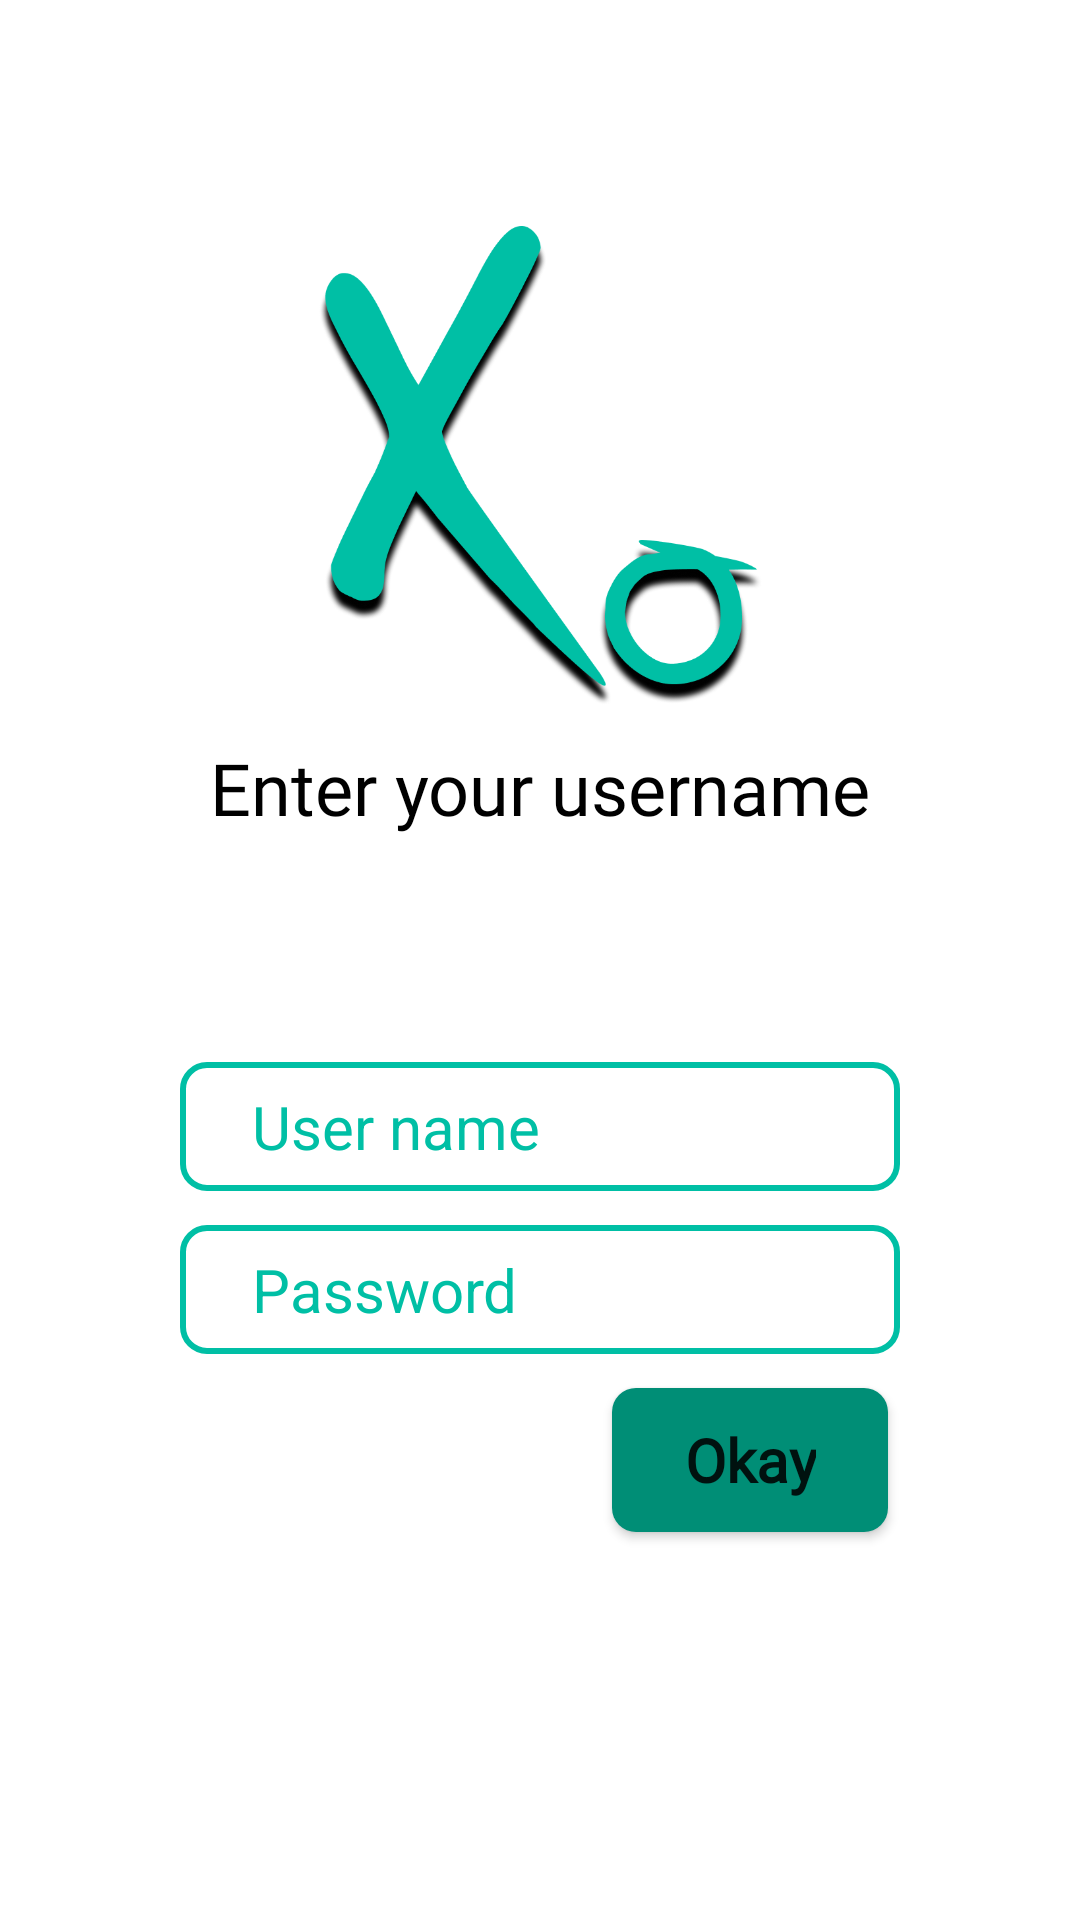

Layout XML and referenced resources for this Android screen:
<!-- AndroidManifest.xml: application theme AppTheme -->
<!-- res/layout/fragment_register.xml -->
<?xml version="1.0" encoding="utf-8"?>
<androidx.constraintlayout.widget.ConstraintLayout xmlns:android="http://schemas.android.com/apk/res/android"
    xmlns:app="http://schemas.android.com/apk/res-auto"
    xmlns:tools="http://schemas.android.com/tools"
    android:layout_width="match_parent"
    android:layout_height="match_parent"
    tools:context=".fragment.OnlineRegisterFragment">

    <ImageView
        android:id="@+id/imageView"
        android:layout_width="@dimen/icon_size"
        android:layout_height="@dimen/icon_size"
        android:contentDescription="@string/app_name"
        android:layout_marginTop="@dimen/margin_large"
        android:src="@drawable/icon_primary_shadow"
        app:layout_constraintEnd_toEndOf="parent"
        app:layout_constraintStart_toStartOf="parent"
        app:layout_constraintTop_toTopOf="parent"
        app:layout_constraintBottom_toTopOf="@+id/textView"/>

    <TextView
        android:id="@+id/textView"
        android:layout_width="wrap_content"
        android:layout_height="wrap_content"
        android:fontFamily="@font/architects_daughter"
        android:text="@string/enter_your_username"
        android:textColor="@color/colorBlack"
        android:textSize="@dimen/txt_medium"
        android:layout_marginBottom="@dimen/margin_large"
        app:layout_constraintEnd_toEndOf="parent"
        app:layout_constraintStart_toStartOf="parent"
        app:layout_constraintTop_toBottomOf="@+id/imageView"
        app:layout_constraintBottom_toTopOf="@+id/etUserName"/>

    <EditText
        android:id="@+id/etUserName"
        style="@style/et"
        android:layout_width="@dimen/btn_width_large"
        android:layout_height="wrap_content"
        android:layout_above="@+id/btnOk"
        android:layout_centerHorizontal="true"
        android:autofillHints="@string/username"
        android:hint="@string/username"
        android:inputType="text"
        android:maxLength="20"
        android:maxLines="1"
        android:paddingHorizontal="@dimen/paddingHorizontal"
        android:paddingVertical="@dimen/paddingVertical"
        app:layout_constraintEnd_toEndOf="parent"
        app:layout_constraintBottom_toTopOf="@+id/etUserPass"
        app:layout_constraintStart_toStartOf="parent"
        app:layout_constraintTop_toBottomOf="@id/textView" />

    <EditText
        android:id="@+id/etUserPass"
        style="@style/et"
        android:layout_width="@dimen/btn_width_large"
        android:layout_height="wrap_content"
        android:layout_above="@+id/btnOk"
        android:layout_centerHorizontal="true"
        android:autofillHints="@string/password"
        android:hint="@string/password"
        android:inputType="numberPassword"
        android:maxLength="20"
        android:maxLines="1"
        android:paddingHorizontal="@dimen/paddingHorizontal"
        android:paddingVertical="@dimen/paddingVertical"
        app:layout_constraintBottom_toTopOf="@+id/btnOk"
        app:layout_constraintEnd_toEndOf="parent"
        app:layout_constraintStart_toStartOf="parent"
        app:layout_constraintTop_toBottomOf="@+id/etUserName"/>

    <Button
        android:id="@+id/btnOk"
        style="@style/btn"
        android:layout_width="wrap_content"
        android:layout_height="wrap_content"
        android:layout_centerInParent="true"
        android:layout_marginBottom="@dimen/margin_large"
        android:layout_marginEnd="@dimen/margin_large"
        android:paddingHorizontal="@dimen/paddingHorizontal"
        android:text="@string/ok"
        app:layout_constraintBottom_toBottomOf="parent"
        app:layout_constraintEnd_toEndOf="parent"
        app:layout_constraintTop_toBottomOf="@id/etUserName" />

</androidx.constraintlayout.widget.ConstraintLayout>
<!-- resources referenced by this layout -->
<resources>
  <color name="colorBlack">#000000</color>
  <dimen name="btn_width_large">240dp</dimen>
  <dimen name="icon_size">160dp</dimen>
  <dimen name="margin_large">64dp</dimen>
  <dimen name="paddingHorizontal">24dp</dimen>
  <dimen name="paddingVertical">8dp</dimen>
  <dimen name="txt_medium">24sp</dimen>
  <!-- drawable icon_primary_shadow: png bitmap (drawable, 93222 bytes) -->
  <string name="app_name">Tic Tac Toe</string>
  <string name="enter_your_username">Enter your username</string>
  <string name="ok">Okay</string>
  <string name="password">Password</string>
  <string name="username">User name</string>
  <style name="btn">
          <item name="android:background">@drawable/bg_btn</item>
          <item name="android:textAllCaps">false</item>
          <item name="fontFamily">@font/architects_daughter</item>
          <item name="android:textStyle">bold</item>
          <item name="android:textSize">@dimen/txt</item>
      </style>
  <style name="et">
          <item name="android:background">@drawable/bg_et</item>
          <item name="android:textColor">@color/colorBlack</item>
          <item name="android:textColorHint">@color/colorPrimary</item>
          <item name="android:textSize">@dimen/txt</item>
      </style>
  <style name="AppTheme" parent="Theme.MaterialComponents.Light.DarkActionBar">
          
          <item name="colorPrimary">@color/colorPrimary</item>
          <item name="colorPrimaryDark">@color/colorPrimaryDark</item>
          <item name="colorAccent">@color/colorAccent</item>
      </style>
  <!-- drawable bg_btn (drawable) -->
  <?xml version="1.0" encoding="utf-8"?>
  <shape xmlns:android="http://schemas.android.com/apk/res/android"
      android:shape="rectangle">
      <solid android:color="@color/colorPrimaryDark"/>
      <corners android:radius="8dp"/>
  </shape>
  <dimen name="txt">24sp</dimen>
  <!-- drawable bg_et (drawable) -->
  <?xml version="1.0" encoding="utf-8"?>
  <shape xmlns:android="http://schemas.android.com/apk/res/android"
      android:shape="rectangle">
      <stroke android:color="@color/colorPrimary" android:width="2dp"/>
      <corners android:radius="8dp"/>
  </shape>
  <color name="colorPrimary">#00bfa5</color>
  <color name="colorPrimaryDark">#008e76</color>
  <color name="colorAccent">#5df2d6</color>
</resources>
